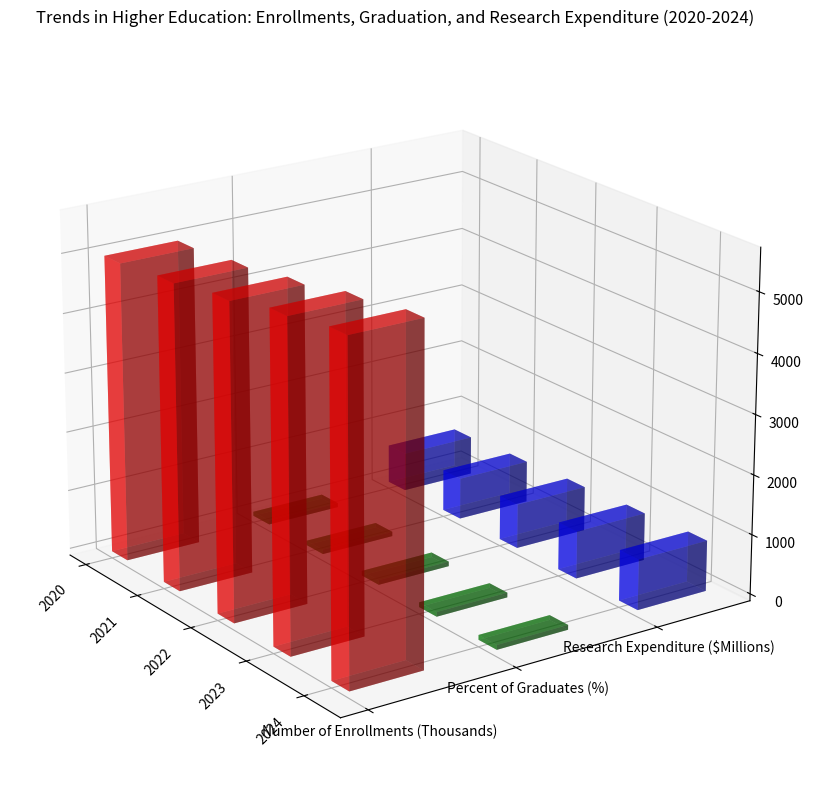

Here is the Python script that generated this plot: (Note: this script raises an exception after producing the figure.)
import numpy as np
import matplotlib.pyplot as plt
from mpl_toolkits.mplot3d import Axes3D

# Data
dat = [
    ["2020", 5000, 70, 650],
    ["2021", 5100, 75, 700],
    ["2022", 5250, 78, 750],
    ["2023", 5450, 79, 800],
    ["2024", 5600, 80, 850]
]

# Transformation
x_values = [i[0] for i in dat]
y_values = ["Number of Enrollments (Thousands)", "Percent of Graduates (%)", "Research Expenditure ($Millions)"]
data = np.array([i[1:] for i in dat], dtype=np.float32)

# Setup
fig = plt.figure(figsize=(10, 10))  # you can change the figure size as needed
ax = fig.add_subplot(111, projection='3d')

# Bar settings
width = 0.3
far = 0.5
size = len(x_values)
colors = ['r', 'g', 'b']

# Plot each bar
for c, k in enumerate(y_values):
    ax.bar3d(np.arange(size), [c]*size, np.zeros(size), width, far, data[:, c], color=colors[c%len(colors)], alpha=0.5)

# Labels settings 
ax.set_xticks(np.arange(size))
ax.set_yticks(np.arange(len(y_values)))
ax.set_xticklabels(x_values, rotation=45, ha='right')
ax.set_yticklabels(y_values, va='center')

# Title
plt.title('Trends in Higher Education: Enrollments, Graduation, and Research Expenditure (2020-2024)')

# Configuration
plt.grid(True)
ax.view_init(elev=20, azim=-35)
plt.tight_layout()

# Save
plt.savefig('/cpfs01/user/yehancheng/workspace/datasets/SimChartV2/demo/3D/png/151_202312302235.png')

# Clear plot
plt.clf()
